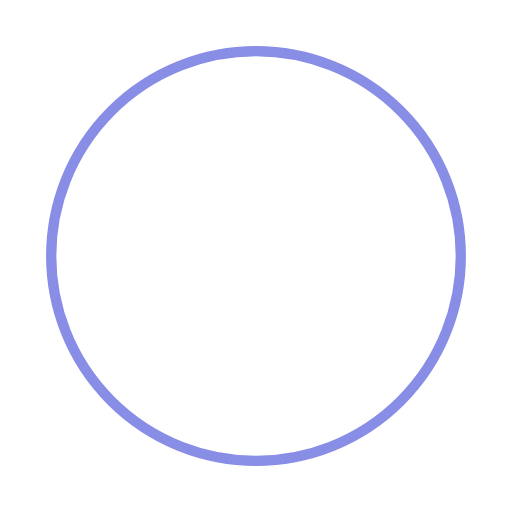
t = 0.00 s
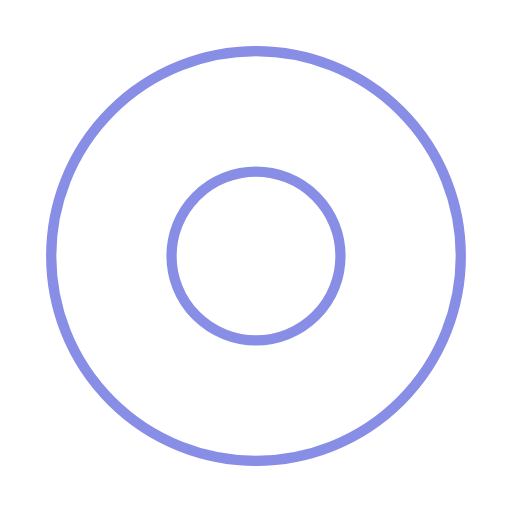
t = 0.99 s
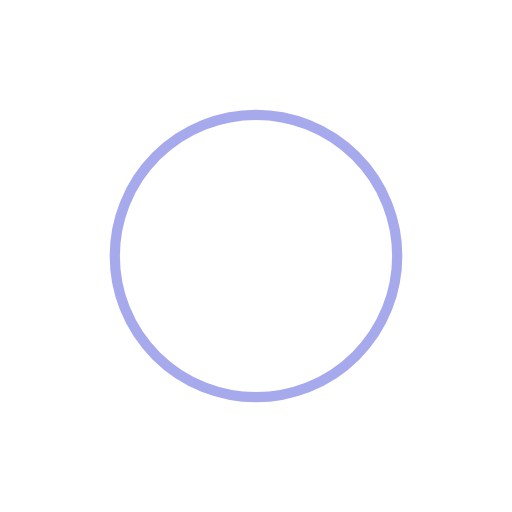
t = 2.00 s
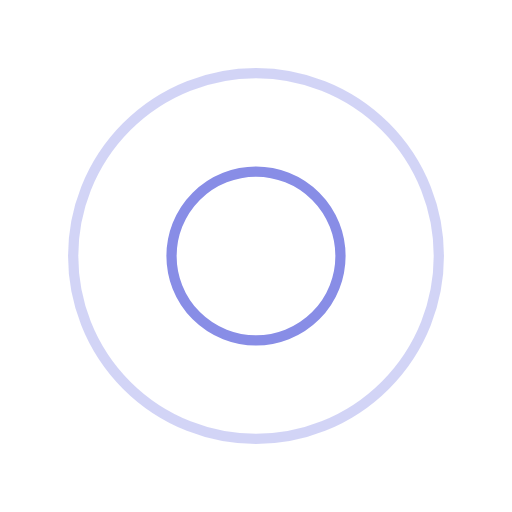
t = 2.99 s
t = 4.00 s: frame unchanged from t = 2.00 s, image omitted
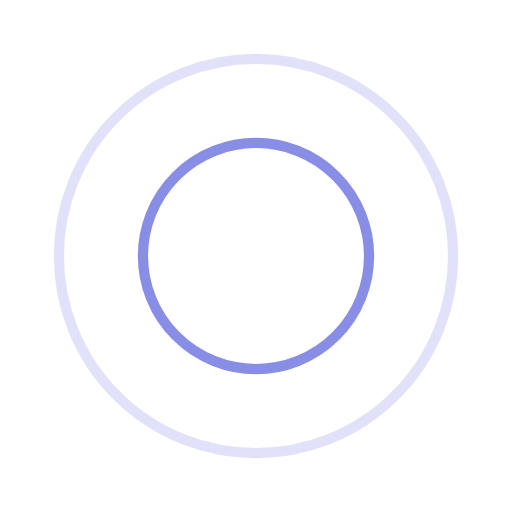
t = 5.33 s

The animated SVG that drew these frames (rendered in a browser with its animation timeline set to each time). Animation: 4 SMIL elements (animate=4); one cycle of 6.00 s, repeats indefinitely.

<svg width="100px" height="100px" xmlns="http://www.w3.org/2000/svg" viewBox="0 0 100 100" preserveAspectRatio="xMidYMid" class="ripple">
  <rect x="0" y="0" width="100" height="100" fill="none" class="bk"></rect>
  <g>
    <animate attributeName="opacity" dur="4s" repeatCount="indefinite" begin="0s" keyTimes="0;0.33;1" values="1;1;0">
    </animate>
    <circle cx="50" cy="50" r="40" stroke="#888de6" fill="none" stroke-width="2" stroke-linecap="round">
      <animate attributeName="r" dur="4s" repeatCount="indefinite" begin="0s" keyTimes="0;0.33;1" values="0;22;44">
      </animate>
    </circle>
  </g>
  <g>
    <animate attributeName="opacity" dur="4s" repeatCount="indefinite" begin="2s" keyTimes="0;0.33;1" values="1;1;0">
    </animate>
    <circle cx="50" cy="50" r="40" stroke="#888de6" fill="none" stroke-width="2" stroke-linecap="round">
      <animate attributeName="r" dur="4s" repeatCount="indefinite" begin="2s" keyTimes="0;0.33;1" values="0;22;44">
      </animate>
    </circle>
  </g>
</svg>